Image classification data set "ROI" (Raihan-Moosa/Brain-Tumor-MRI-Classification-ACML- on GitHub). Class labels (4): glioma, meningioma, no tumor, pituitary tumor.

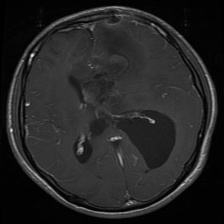
Label: glioma

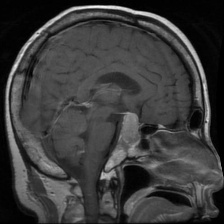
Label: pituitary tumor

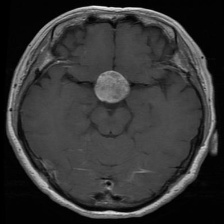
Label: pituitary tumor

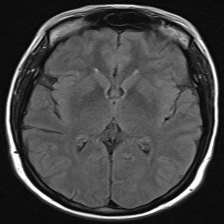
Label: no tumor

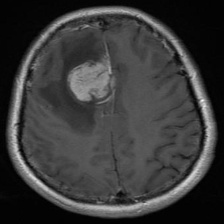
Label: meningioma

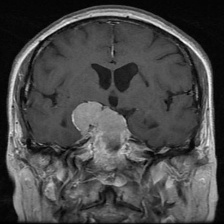
Label: meningioma
